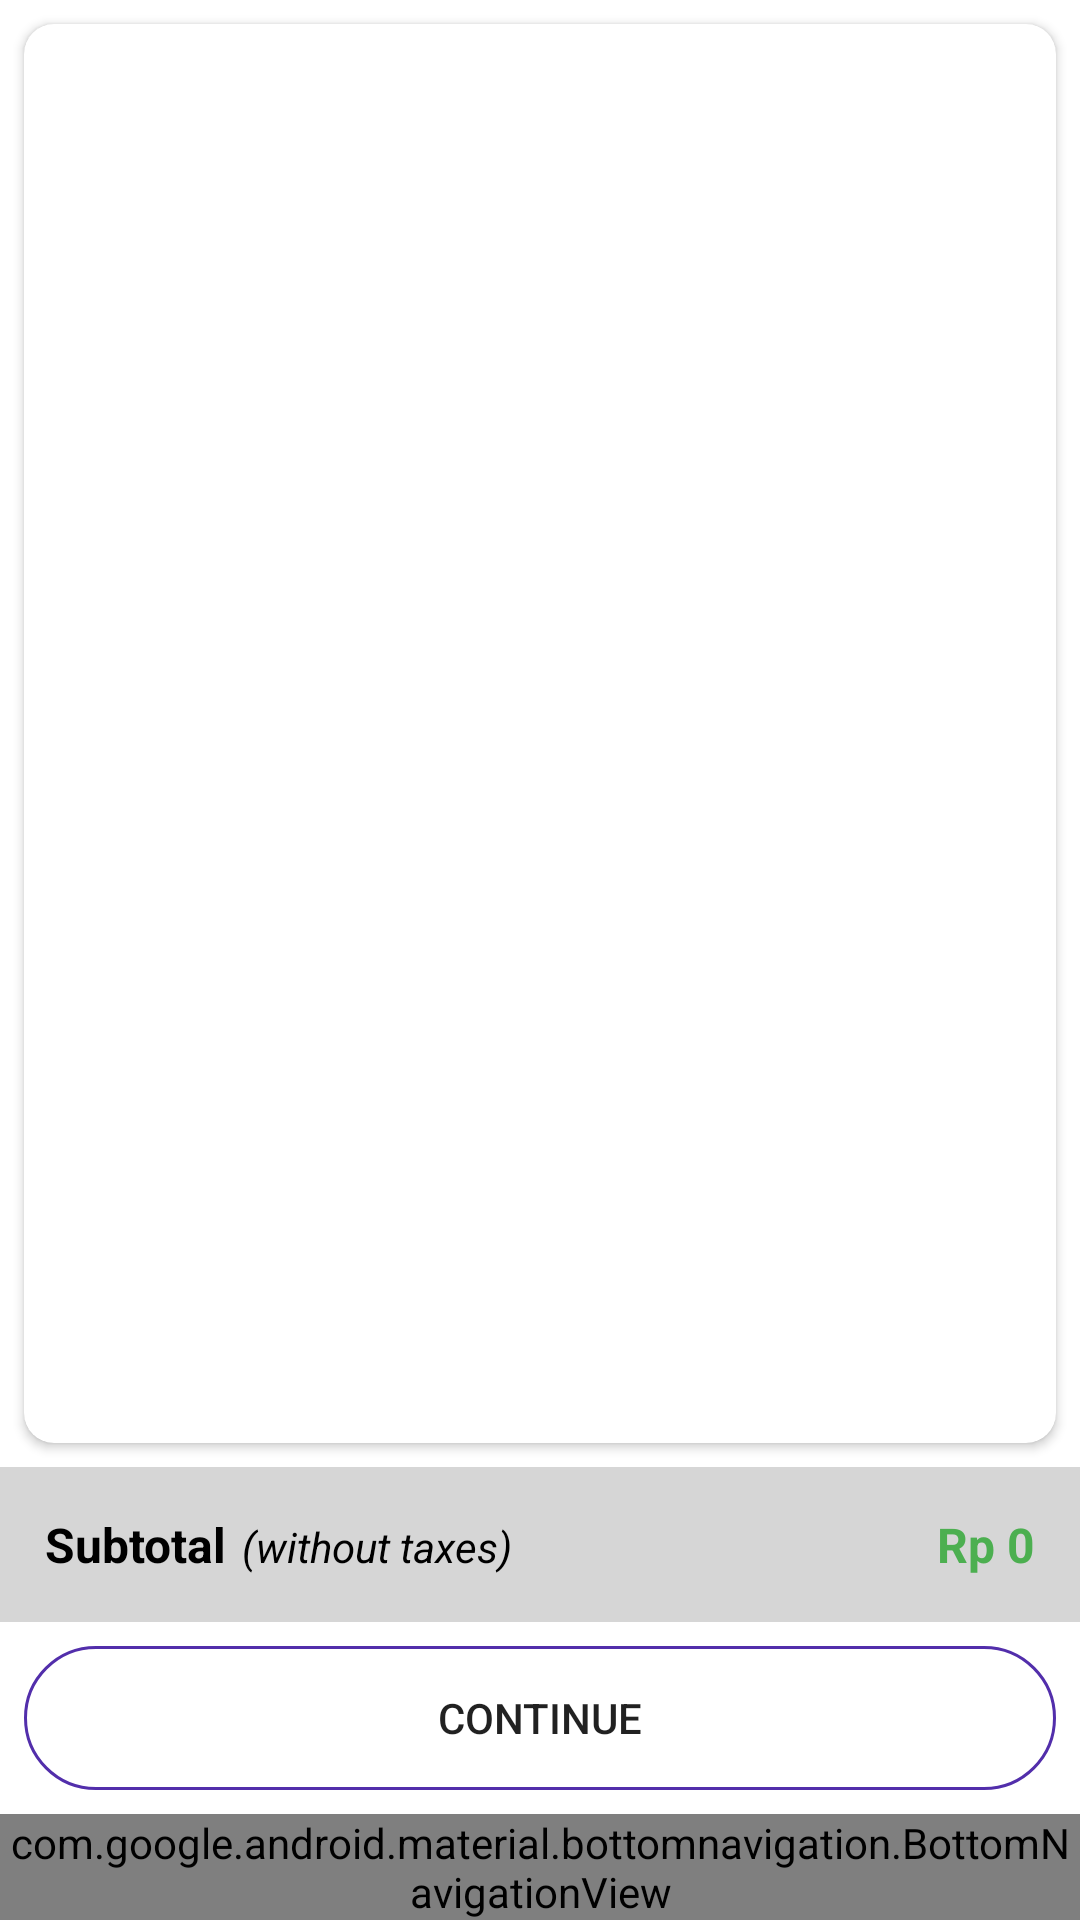

Write the Android layout XML for this screen, with the resource values it uses.
<!-- AndroidManifest.xml: application theme Theme.VoteNow -->
<!-- res/layout/activity_cart.xml -->
<?xml version="1.0" encoding="utf-8"?>
<androidx.constraintlayout.widget.ConstraintLayout xmlns:android="http://schemas.android.com/apk/res/android"
    xmlns:app="http://schemas.android.com/apk/res-auto"
    xmlns:tools="http://schemas.android.com/tools"
    android:layout_width="match_parent"
    android:layout_height="match_parent"
    tools:context=".activities.CartActivity">



    <androidx.cardview.widget.CardView
        android:layout_width="match_parent"
        android:layout_height="0dp"
        android:layout_marginStart="8dp"
        android:layout_marginTop="8dp"
        android:layout_marginEnd="8dp"
        android:layout_marginBottom="8dp"
        app:cardCornerRadius="10dp"
        app:layout_constraintBottom_toTopOf="@+id/bottomPrice"
        app:layout_constraintEnd_toEndOf="parent"
        app:layout_constraintStart_toStartOf="parent"
        app:layout_constraintTop_toTopOf="parent">

        <androidx.recyclerview.widget.RecyclerView
            android:id="@+id/cartList"
            android:layout_width="match_parent"
            android:layout_height="match_parent"
            android:layout_margin="5dp" />
    </androidx.cardview.widget.CardView>

    <LinearLayout
        android:id="@+id/bottomPrice"
        android:layout_width="match_parent"
        android:layout_height="wrap_content"
        android:layout_marginBottom="8dp"
        android:background="#D6D6D6"
        android:orientation="horizontal"
        android:padding="15dp"
        app:layout_constraintBottom_toTopOf="@+id/continueBtn"
        app:layout_constraintEnd_toEndOf="parent"
        app:layout_constraintStart_toStartOf="parent">

        <TextView
            android:layout_width="wrap_content"
            android:layout_height="wrap_content"
            android:text="Subtotal"
            android:textColor="@color/black"
            android:textSize="16sp"
            android:textStyle="bold" />

        <TextView
            android:layout_width="wrap_content"
            android:layout_height="wrap_content"
            android:layout_marginLeft="5dp"
            android:layout_weight="1"
            android:text="(without taxes)"
            android:textColor="@color/black"
            android:textSize="14sp"
            android:textStyle="italic" />

        <TextView
            android:id="@+id/subtotal"
            android:layout_width="wrap_content"
            android:layout_height="wrap_content"
            android:layout_weight="1"
            android:gravity="right"
            android:text="Rp 0"
            android:textColor="#4CAF50"
            android:textSize="16sp"
            android:textStyle="bold" />
    </LinearLayout>

    <Button
        android:id="@+id/continueBtn"
        android:layout_width="0dp"
        android:layout_height="wrap_content"
        android:layout_marginStart="8dp"
        android:layout_marginEnd="8dp"
        android:layout_marginBottom="8dp"
        android:background="@drawable/round_border"
        android:padding="10dp"
        android:text="Continue"
        app:layout_constraintBottom_toTopOf="@+id/bottomNavigationView"
        app:layout_constraintEnd_toEndOf="parent"
        app:layout_constraintStart_toStartOf="parent" />



    <com.google.android.material.bottomnavigation.BottomNavigationView
        android:id="@+id/bottomNavigationView"
        android:layout_width="match_parent"
        android:layout_height="wrap_content"
        app:layout_constraintBottom_toBottomOf="parent"
        app:layout_constraintEnd_toEndOf="parent"
        app:layout_constraintStart_toStartOf="parent"
        app:menu="@menu/bottom_navigation_menu"/>


</androidx.constraintlayout.widget.ConstraintLayout>
<!-- resources referenced by this layout -->
<resources>
  <color name="black">#FF000000</color>
  <!-- drawable round_border (drawable) -->
  <?xml version="1.0" encoding="utf-8"?>
  <shape android:shape="rectangle" xmlns:android="http://schemas.android.com/apk/res/android">
      <stroke android:color="@color/Birugelapbmw"
          android:width="1dp"/>
      <corners android:radius="100dp"/>
  </shape>
  <style name="Theme.VoteNow" parent="Theme.MaterialComponents.DayNight.DarkActionBar">
          
          <item name="colorPrimary">@color/Birugelapbmw</item>
          <item name="colorPrimaryVariant">@color/Iniabu</item>
          <item name="colorOnPrimary">@color/white</item>
  
  
  
          
          <item name="colorSecondary">@color/teal_200</item>
          <item name="colorSecondaryVariant">@color/teal_700</item>
          <item name="colorOnSecondary">@color/black</item>
          
          <item name="android:statusBarColor" tools:targetApi="l">?attr/colorPrimaryVariant</item>
          
      </style>
  <color name="Birugelapbmw">#522EAB</color>
  <color name="Iniabu">#D6D7D7</color>
  <color name="white">#FFFFFFFF</color>
  <color name="teal_200">#FF03DAC5</color>
  <color name="teal_700">#FF018786</color>
</resources>
